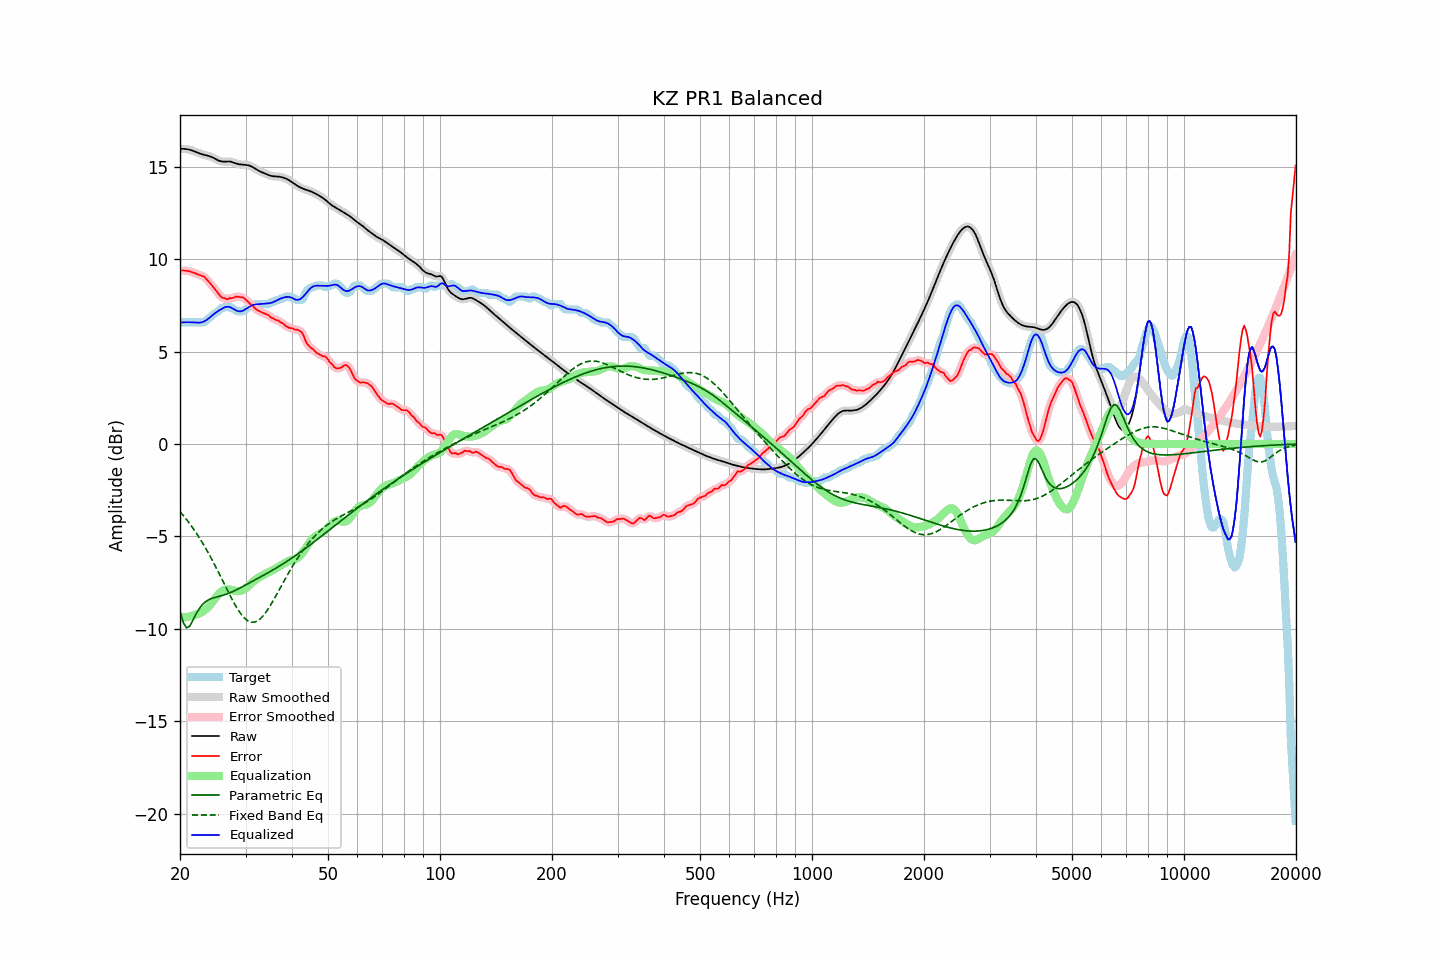

The table this chart was drawn from, first rows:
frequency, raw, error, smoothed, error_smoothed, equalization, parametric_eq, fixed_band_eq, equalized_raw, equalized_smoothed, target
20.00, 15.97, 9.39, 15.97, 9.39, -9.40, -9.03, -3.66, 6.57, 6.57, 6.58
20.20, 15.98, 9.39, 15.98, 9.39, -9.40, -9.34, -3.76, 6.58, 6.58, 6.58
20.40, 15.98, 9.39, 15.98, 9.39, -9.39, -9.65, -3.86, 6.58, 6.59, 6.58
20.61, 15.97, 9.39, 15.97, 9.39, -9.38, -9.81, -3.97, 6.59, 6.59, 6.58
20.81, 15.96, 9.38, 15.96, 9.38, -9.37, -9.95, -4.08, 6.59, 6.59, 6.58
21.02, 15.94, 9.36, 15.95, 9.36, -9.35, -9.91, -4.19, 6.59, 6.59, 6.58
21.23, 15.93, 9.34, 15.92, 9.34, -9.33, -9.86, -4.30, 6.59, 6.59, 6.58
21.44, 15.90, 9.32, 15.90, 9.32, -9.31, -9.70, -4.42, 6.59, 6.59, 6.58
21.66, 15.87, 9.29, 15.87, 9.29, -9.29, -9.54, -4.55, 6.58, 6.58, 6.58
21.87, 15.84, 9.25, 15.84, 9.25, -9.26, -9.37, -4.67, 6.58, 6.58, 6.58
22.09, 15.80, 9.22, 15.80, 9.22, -9.23, -9.20, -4.80, 6.57, 6.57, 6.58
22.31, 15.77, 9.18, 15.77, 9.18, -9.20, -9.05, -4.93, 6.57, 6.57, 6.58
22.54, 15.73, 9.15, 15.73, 9.15, -9.16, -8.90, -5.07, 6.57, 6.57, 6.58
22.76, 15.70, 9.12, 15.70, 9.12, -9.12, -8.79, -5.21, 6.58, 6.58, 6.58
22.99, 15.67, 9.09, 15.67, 9.09, -9.07, -8.68, -5.35, 6.60, 6.60, 6.58
23.22, 15.65, 9.06, 15.65, 9.04, -9.02, -8.60, -5.50, 6.64, 6.64, 6.59
23.45, 15.63, 8.96, 15.63, 8.97, -8.95, -8.53, -5.64, 6.68, 6.68, 6.67
23.69, 15.61, 8.86, 15.61, 8.87, -8.87, -8.47, -5.80, 6.74, 6.74, 6.75
23.92, 15.59, 8.77, 15.58, 8.77, -8.78, -8.42, -5.95, 6.81, 6.81, 6.81
24.16, 15.56, 8.68, 15.56, 8.67, -8.68, -8.39, -6.12, 6.88, 6.88, 6.87
24.40, 15.52, 8.57, 15.52, 8.57, -8.57, -8.35, -6.28, 6.95, 6.95, 6.95
24.65, 15.48, 8.46, 15.48, 8.46, -8.45, -8.32, -6.44, 7.03, 7.03, 7.02
24.89, 15.43, 8.35, 15.43, 8.35, -8.34, -8.30, -6.61, 7.09, 7.09, 7.08
25.14, 15.38, 8.24, 15.38, 8.24, -8.23, -8.27, -6.78, 7.16, 7.16, 7.14
25.39, 15.34, 8.13, 15.34, 8.12, -8.13, -8.25, -6.95, 7.21, 7.21, 7.22
25.65, 15.31, 8.02, 15.31, 8.02, -8.04, -8.23, -7.13, 7.27, 7.27, 7.30
25.91, 15.29, 7.93, 15.29, 7.95, -7.97, -8.21, -7.30, 7.32, 7.32, 7.36
26.16, 15.28, 7.90, 15.29, 7.90, -7.92, -8.18, -7.48, 7.37, 7.37, 7.38
26.43, 15.29, 7.90, 15.29, 7.87, -7.88, -8.15, -7.65, 7.40, 7.40, 7.39
26.69, 15.29, 7.83, 15.29, 7.86, -7.87, -8.12, -7.83, 7.43, 7.43, 7.46
26.96, 15.29, 7.85, 15.29, 7.86, -7.86, -8.09, -8.00, 7.43, 7.43, 7.44
27.23, 15.29, 7.90, 15.29, 7.87, -7.88, -8.05, -8.17, 7.41, 7.41, 7.38
27.50, 15.27, 7.89, 15.27, 7.90, -7.90, -8.02, -8.34, 7.37, 7.37, 7.38
27.77, 15.24, 7.91, 15.24, 7.92, -7.92, -7.98, -8.50, 7.32, 7.32, 7.33
28.05, 15.21, 7.94, 15.21, 7.94, -7.94, -7.94, -8.66, 7.27, 7.27, 7.27
28.33, 15.18, 7.98, 15.18, 7.97, -7.96, -7.89, -8.81, 7.22, 7.22, 7.20
28.62, 15.15, 7.97, 15.16, 7.97, -7.96, -7.85, -8.95, 7.19, 7.19, 7.18
28.90, 15.14, 7.95, 15.14, 7.96, -7.96, -7.81, -9.08, 7.18, 7.18, 7.18
29.19, 15.12, 7.94, 15.13, 7.95, -7.94, -7.76, -9.21, 7.19, 7.19, 7.18
29.48, 15.12, 7.94, 15.12, 7.92, -7.91, -7.71, -9.31, 7.21, 7.21, 7.18
29.78, 15.11, 7.88, 15.11, 7.88, -7.86, -7.67, -9.41, 7.25, 7.25, 7.23
30.08, 15.10, 7.81, 15.11, 7.81, -7.80, -7.62, -9.49, 7.30, 7.30, 7.30
30.38, 15.09, 7.73, 15.09, 7.73, -7.73, -7.57, -9.56, 7.36, 7.36, 7.36
30.68, 15.07, 7.64, 15.07, 7.65, -7.65, -7.53, -9.60, 7.42, 7.41, 7.43
30.99, 15.04, 7.55, 15.04, 7.57, -7.57, -7.48, -9.64, 7.47, 7.47, 7.48
31.30, 15.00, 7.51, 15.00, 7.49, -7.49, -7.43, -9.64, 7.51, 7.51, 7.48
31.61, 14.95, 7.41, 14.95, 7.41, -7.41, -7.39, -9.64, 7.54, 7.54, 7.54
31.93, 14.89, 7.31, 14.89, 7.33, -7.34, -7.34, -9.62, 7.56, 7.56, 7.58
32.24, 14.84, 7.26, 14.84, 7.25, -7.27, -7.29, -9.58, 7.57, 7.57, 7.58
32.57, 14.79, 7.20, 14.79, 7.20, -7.22, -7.24, -9.52, 7.57, 7.57, 7.58
32.89, 14.74, 7.16, 14.74, 7.16, -7.17, -7.20, -9.45, 7.57, 7.58, 7.58
33.22, 14.71, 7.12, 14.71, 7.12, -7.12, -7.15, -9.37, 7.58, 7.58, 7.58
33.55, 14.67, 7.09, 14.67, 7.09, -7.08, -7.10, -9.27, 7.59, 7.59, 7.58
33.89, 14.63, 7.05, 14.63, 7.05, -7.04, -7.05, -9.16, 7.60, 7.60, 7.58
34.23, 14.60, 7.01, 14.60, 7.02, -6.99, -7.00, -9.04, 7.60, 7.60, 7.58
34.57, 14.56, 6.98, 14.56, 6.96, -6.95, -6.96, -8.91, 7.61, 7.61, 7.58
34.92, 14.53, 6.90, 14.53, 6.90, -6.90, -6.91, -8.77, 7.62, 7.63, 7.63
35.27, 14.50, 6.82, 14.50, 6.84, -6.86, -6.86, -8.62, 7.65, 7.65, 7.68
35.62, 14.49, 6.81, 14.49, 6.79, -6.81, -6.81, -8.48, 7.68, 7.68, 7.68
35.97, 14.49, 6.75, 14.49, 6.75, -6.76, -6.75, -8.32, 7.72, 7.72, 7.74
... 635 more rows
